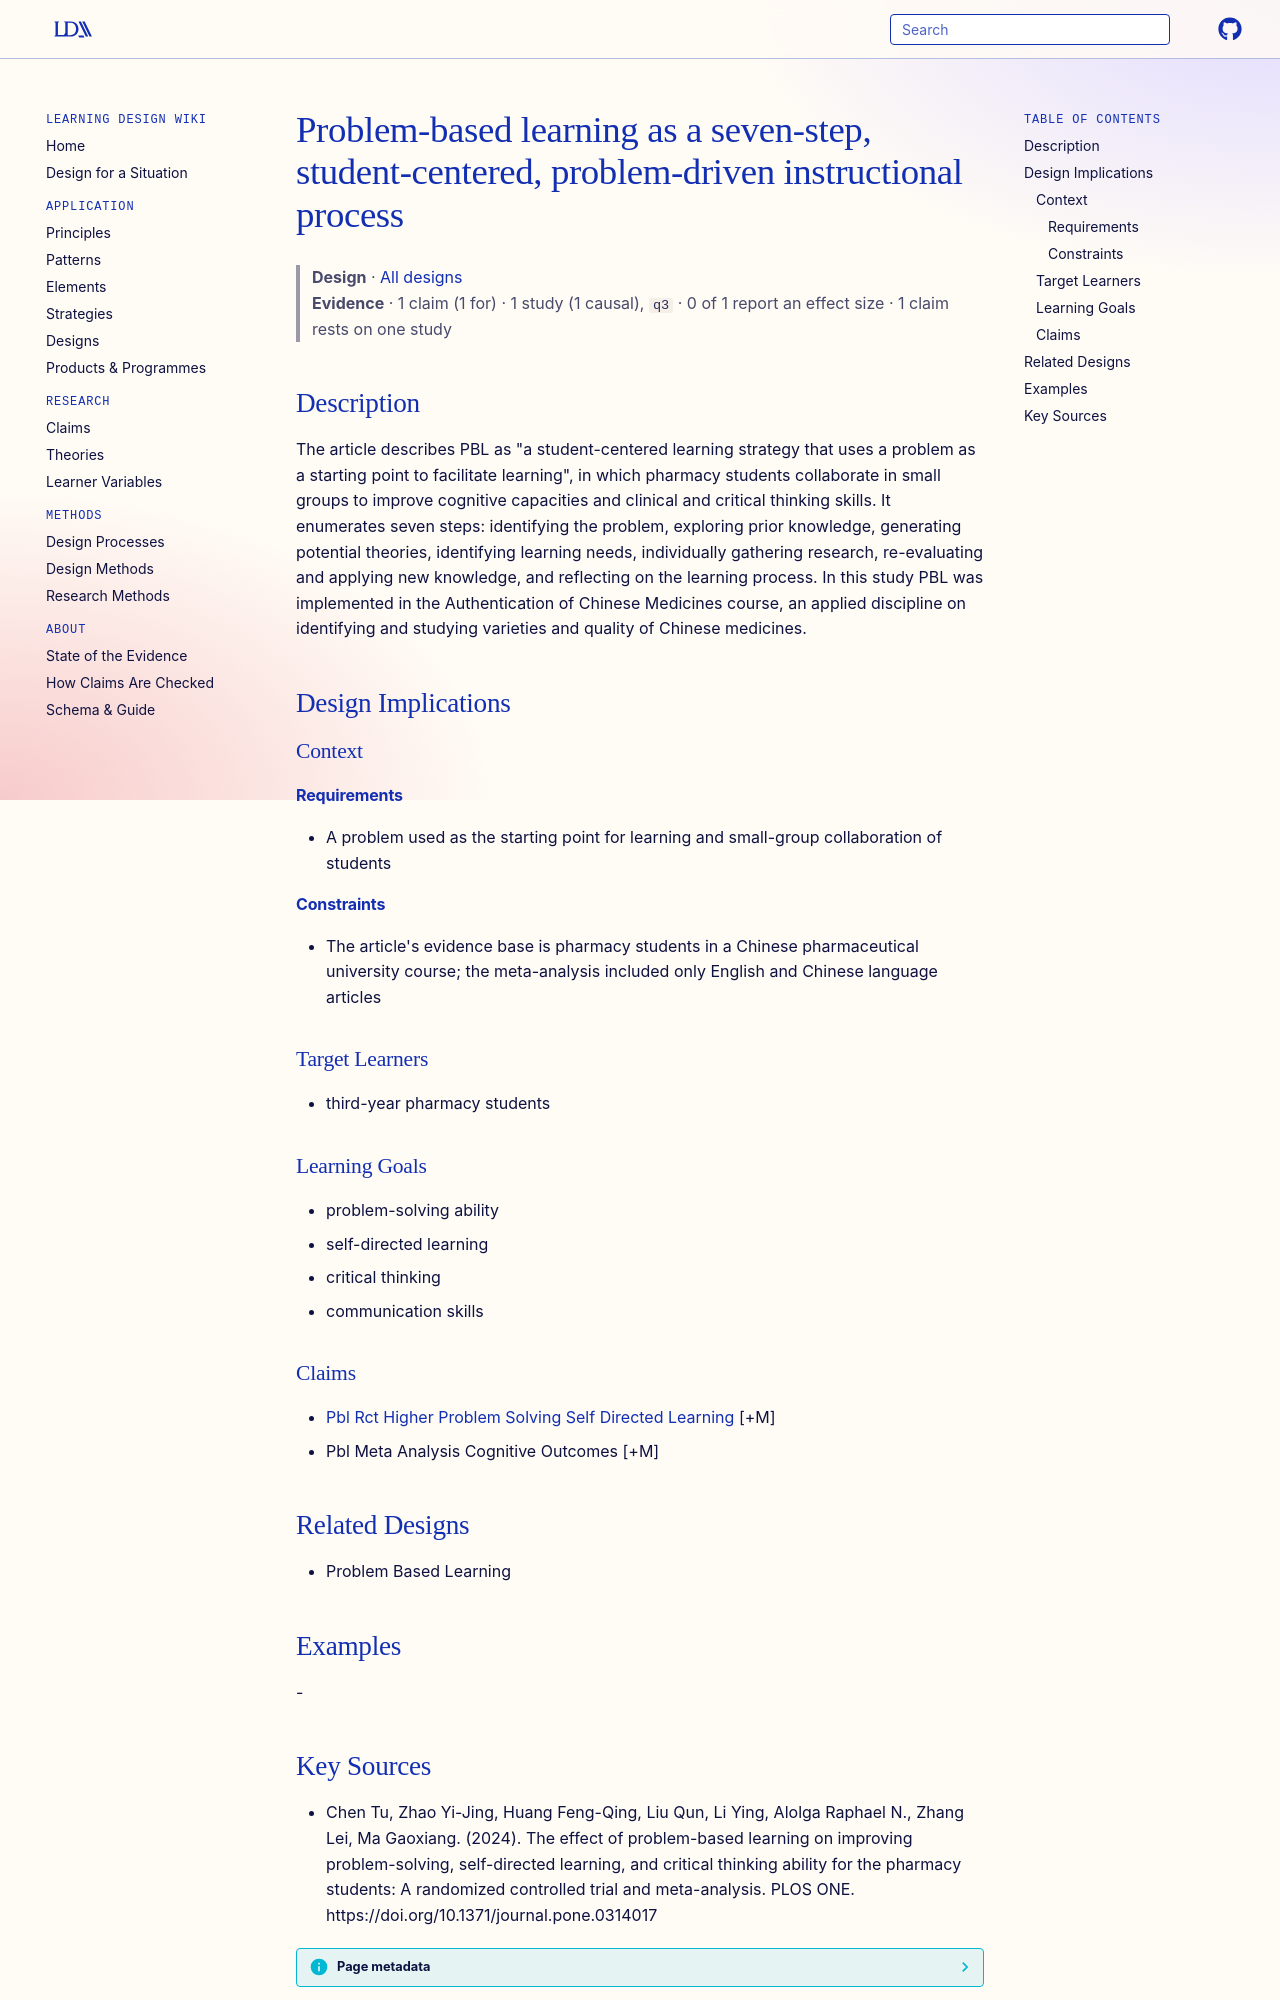

repository: Learning-Design-Alliance/learning-wiki · page: designs/pbl-seven-step-process-pharmacy/index.html · generator: mkdocs

---
type: design
id: pbl-seven-step-process-pharmacy
title: Problem-based learning as a seven-step, student-centered, problem-driven instructional process
description: "The article describes PBL as \"a student-centered learning strategy that uses a problem as a starting point to facilitate learning\", in which pharmacy students collaborate in small groups to improve cognitive capacitie..."
status: review
generated:
  by: "process:settle-candidates"
  at: 2026-11-01
sources:
  - id: chen-tu-2024
    resource: "https://doi.org/10.1371/journal.pone.0314017"
    title: "Chen Tu, Zhao Yi-Jing, Huang Feng-Qing, Liu Qun, Li Ying, Alolga Raphael N., Zhang Lei, Ma Gaoxiang. (2024). The effect of problem-based learning on improving problem-solving, self-directed learning, and critical thinking ability for the pharmacy students: A randomized controlled trial and meta-analysis. PLOS ONE. https://doi.org/10.1371/journal.pone.0314017"
    author: Chen Tu, Zhao Yi-Jing, Huang Feng-Qing, Liu Qun, Li Ying, Alolga Raphael N., Zhang Lei, Ma Gaoxiang
---

# Problem-based learning as a seven-step, student-centered, problem-driven instructional process

> **Design** · [All designs](index.md)
> **Evidence** · 1 claim (1 for) · 1 study (1 causal), `q3` · 0 of 1 report an effect size · 1 claim rests on one study

## Description
The article describes PBL as "a student-centered learning strategy that uses a problem as a starting point to facilitate learning", in which pharmacy students collaborate in small groups to improve cognitive capacities and clinical and critical thinking skills. It enumerates seven steps: identifying the problem, exploring prior knowledge, generating potential theories, identifying learning needs, individually gathering research, re-evaluating and applying new knowledge, and reflecting on the learning process. In this study PBL was implemented in the Authentication of Chinese Medicines course, an applied discipline on identifying and studying varieties and quality of Chinese medicines.

## Design Implications

### Context
#### Requirements
- A problem used as the starting point for learning and small-group collaboration of students
#### Constraints
- The article's evidence base is pharmacy students in a Chinese pharmaceutical university course; the meta-analysis included only English and Chinese language articles

### Target Learners
- third-year pharmacy students

### Learning Goals
- problem-solving ability
- self-directed learning
- critical thinking
- communication skills

### Claims
- [Pbl Rct Higher Problem Solving Self Directed Learning](../claims/pbl-rct-higher-problem-solving-self-directed-learning.md) [+M]
- Pbl Meta Analysis Cognitive Outcomes [+M]

## Related Designs
- Problem Based Learning

## Examples
-
